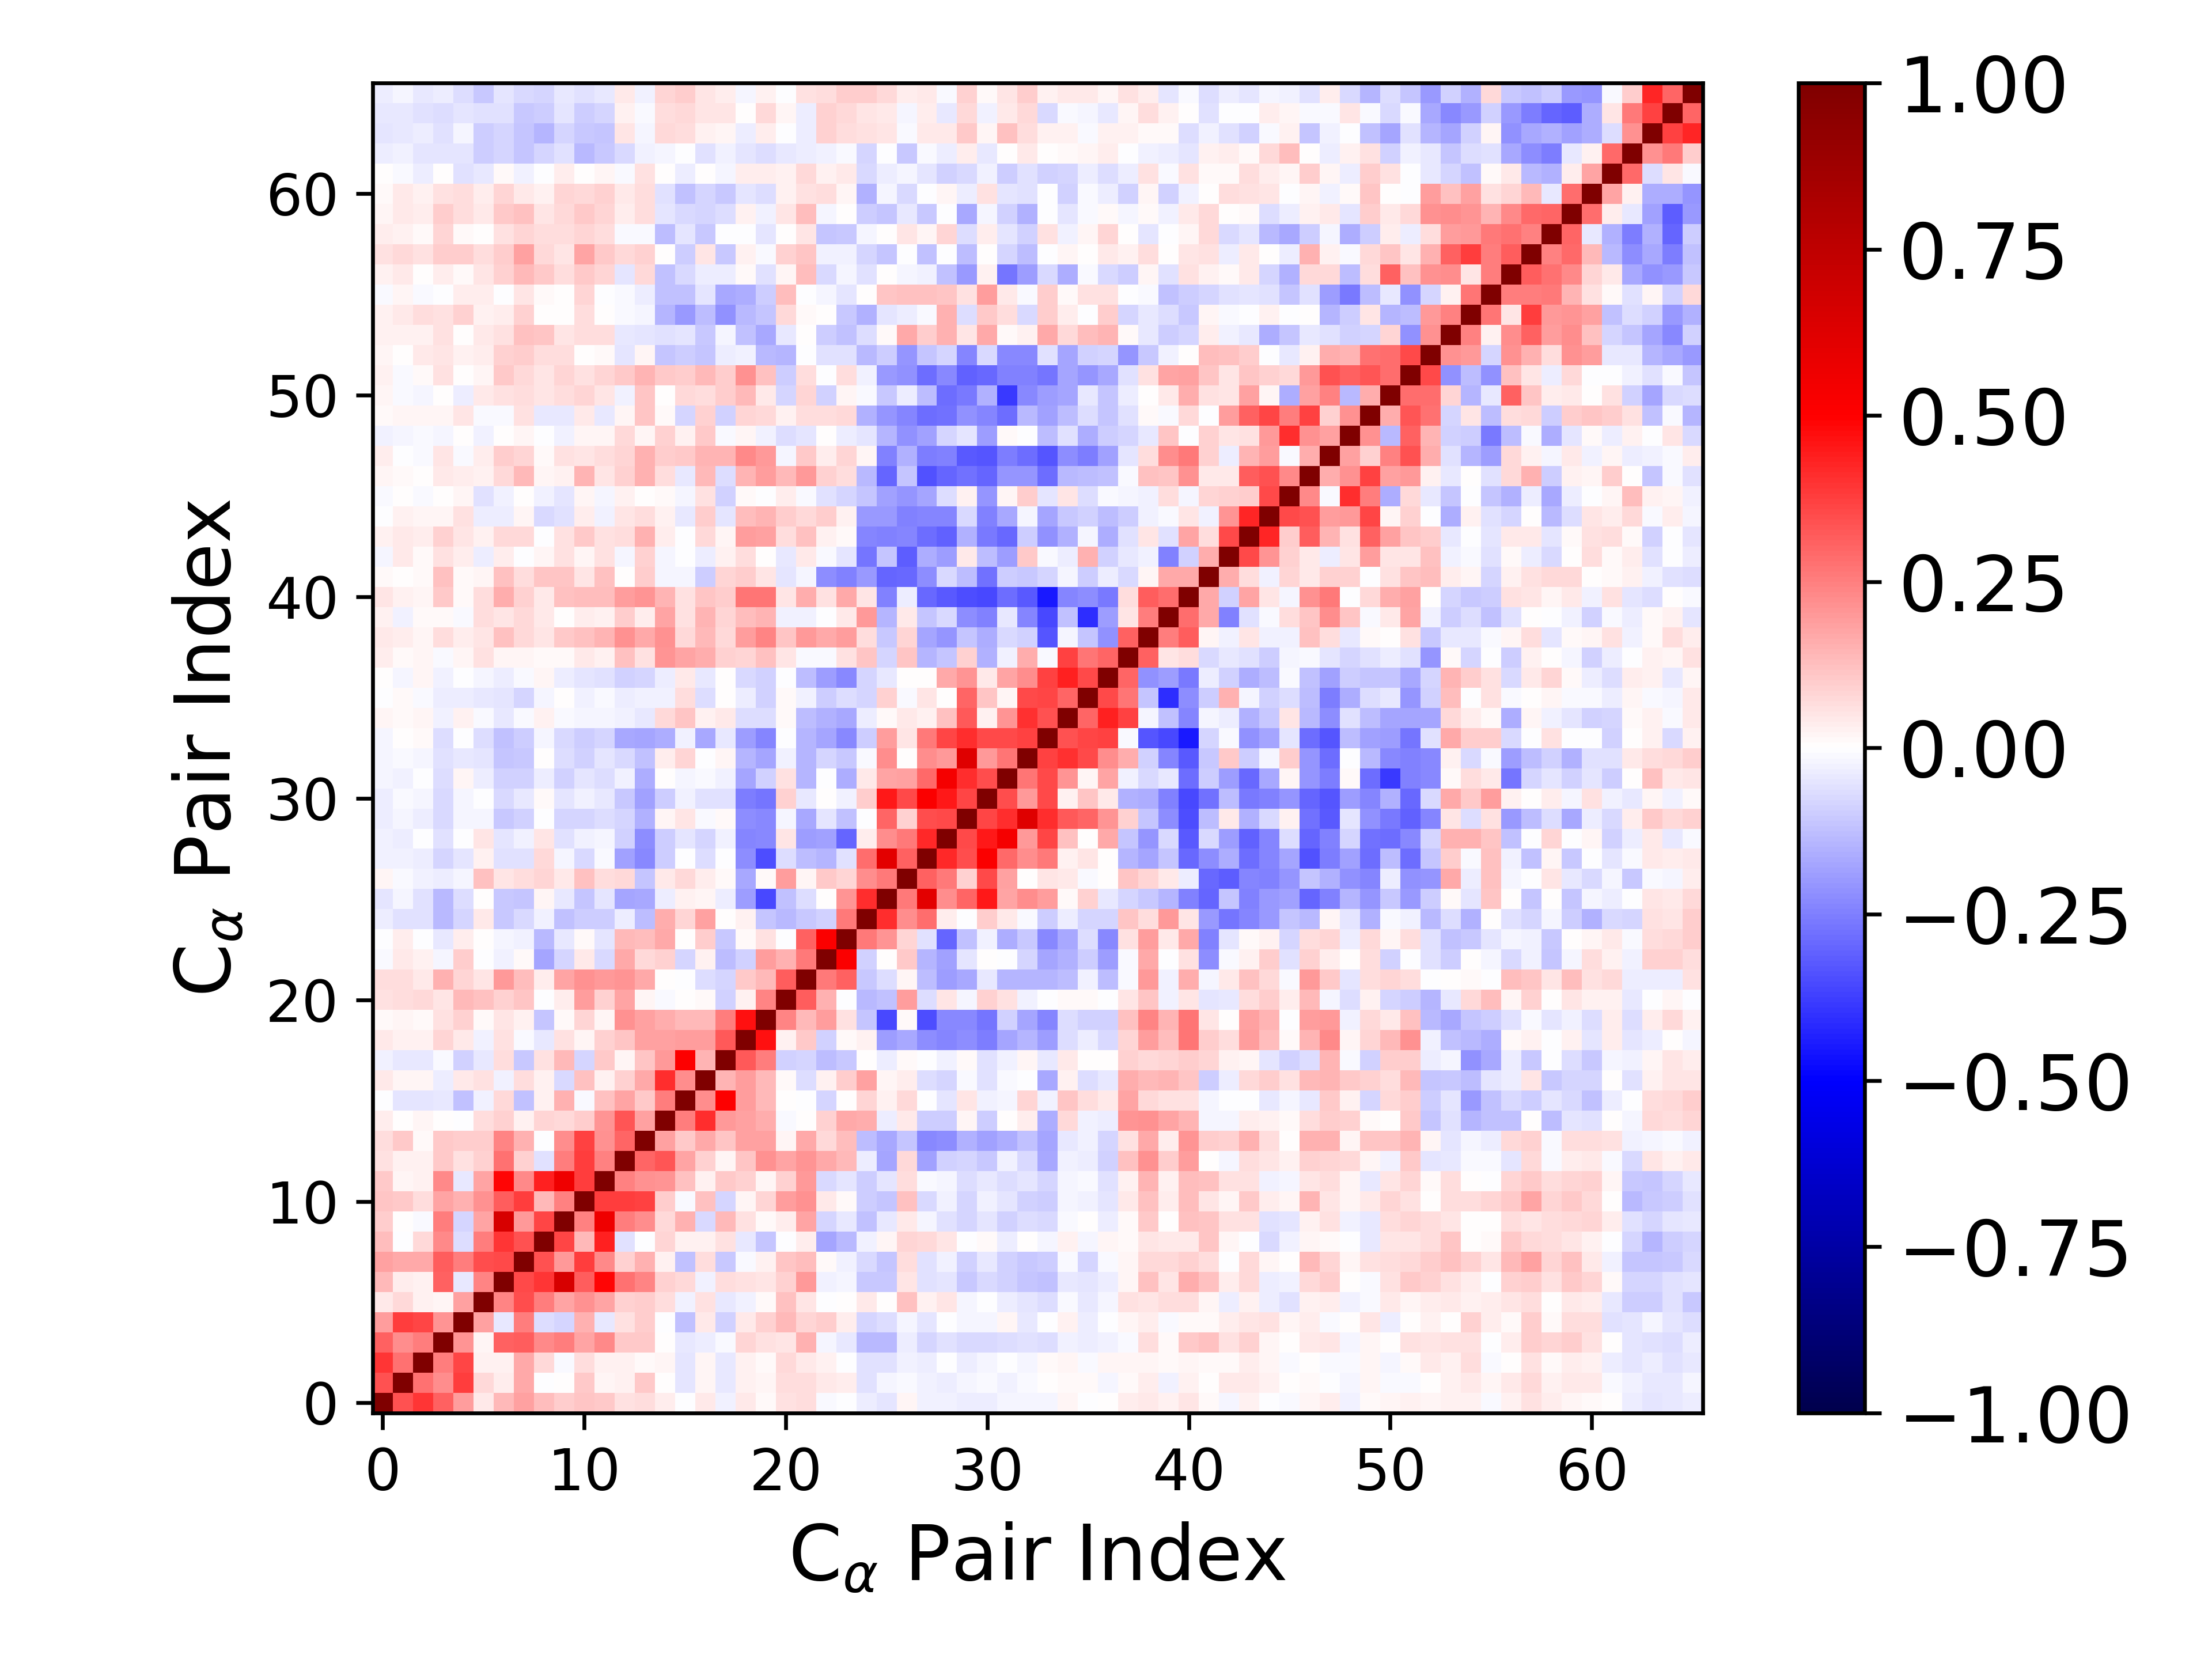

Values plotted in this chart, from the file beside it:
1.000000000000000000e+00, 3.387452518823292347e-01, 3.950105540665208026e-01, 3.110908125119685175e-01, 1.933330323705407250e-01, 4.060347863328826051e-02, 1.361357698378926062e-01, 1.863771912772485828e-01, 1.270760764131242393e-01, 9.968891091497418533e-02, 1.147302998498547638e-01, 1.025948418760595088e-01, 5.608990163414878660e-02, 6.764704190314738130e-02, 3.316431083305917960e-02, -4.934911160621292467e-03, 4.269857810722332836e-02, -2.518531251973045101e-02, 4.454694810759358969e-02, 1.105714254329761941e-02, 5.896165844229622061e-02, 6.835491104596777556e-02, -1.195802124847604800e-02, -3.684982151695912617e-03
3.387452518823292347e-01, 1.000000000000000000e+00, 2.752021939549438301e-01, 2.245964201898694446e-01, 3.794752744866994876e-01, 7.689928719125263545e-02, 3.269790220441062129e-02, 1.662754681923131195e-01, -4.677933559391040004e-03, 7.522398436410413468e-03, 1.054217519557150151e-01, 1.564806384768572742e-02, 3.115831785293680239e-02, 1.086510426477632074e-01, 1.179072177049281245e-03, -4.886358424690698254e-02, 1.695490725542356594e-02, -4.530101372179086427e-02, 2.983188324986131915e-02, 2.119143933467161275e-02, 6.440357224955964299e-02, 6.339336061593546512e-02, 4.015588830289777700e-02, 3.382966430056098817e-02
3.950105540665208026e-01, 2.752021939549438301e-01, 1.000000000000000000e+00, 2.576378812724082201e-01, 3.596703868664930526e-01, 3.058191213674880948e-02, 2.751117899629231672e-02, 1.669865583859155567e-01, 7.370430845578870849e-02, -1.270288453142878228e-02, 6.389173761864211376e-02, 2.676303924458321021e-02, 2.824602352918202317e-02, 1.079130996606443398e-02, 1.839926468374685625e-02, -5.420136672415602069e-02, 1.940873621350158035e-02, -4.501702167464842474e-02, 2.972103237236356152e-02, 1.506633015501153069e-02, 7.785298848483425405e-02, 4.038581643613671501e-02, 2.794677414352238209e-02, -3.778358352134781294e-03
3.110908125119685175e-01, 2.245964201898694446e-01, 2.576378812724082201e-01, 1.000000000000000000e+00, 2.093901956621527505e-01, 1.779409458546757014e-02, 3.087020529273001856e-01, 3.165296497917746144e-01, 2.314543408836178817e-01, 2.510319990628359088e-01, 1.776083304454064149e-01, 2.267561390550688893e-01, 1.033193891956511318e-01, 1.052420703271013946e-01, 6.797867213569478914e-03, -4.201280601712668178e-02, -3.820641988008612044e-02, -1.166487840796087867e-02, 7.849009390113360907e-02, 5.608363469494218045e-02, 5.360016882270690619e-02, 1.526326898590634751e-01, -2.007603795537022534e-02, -4.566870570999514295e-02
1.933330323705407250e-01, 3.794752744866994876e-01, 3.596703868664930526e-01, 2.093901956621527505e-01, 1.000000000000000000e+00, 1.852798390402848050e-01, -4.186396376643206074e-02, 2.556091311627955442e-01, -6.342979724798118724e-02, -8.227668565065812678e-02, 1.524074353170903617e-01, -4.064062478116205884e-02, 5.845637951038722829e-02, 9.650034125662450279e-02, -1.220828260813851176e-03, -1.244892758579542319e-01, 4.015631559772413900e-02, -9.000189546288694942e-02, 3.948825084024282228e-02, 8.894650421539887497e-02, 1.347233799159024692e-01, 8.469043563090254689e-02, 9.384087322215516058e-02, 3.326646132967225195e-02
4.060347863328826051e-02, 7.689928719125263545e-02, 3.058191213674880948e-02, 1.779409458546757014e-02, 1.852798390402848050e-01, 1.000000000000000000e+00, 2.404378664982586844e-01, 3.455737016688011365e-01, 2.561502075125022815e-01, 1.762022231958806640e-01, 2.181191607994573678e-01, 1.759168065986386753e-01, 9.275187650557838170e-02, 1.014532175100971295e-01, 6.307253107135199488e-02, -2.354414109447660816e-02, 5.887954125909166531e-02, -4.264755737869231622e-02, -3.040844149206177460e-02, 1.338890462492265537e-02, 1.218305842575497233e-01, 5.427372682875691856e-02, -7.638227038951357802e-03, 6.340382517777810520e-03
1.361357698378926062e-01, 3.269790220441062129e-02, 2.751117899629231672e-02, 3.087020529273001856e-01, -4.186396376643206074e-02, 2.404378664982586844e-01, 1.000000000000000000e+00, 3.520723832765941252e-01, 3.962870925421038693e-01, 6.505483078677076758e-01, 3.192264476617446833e-01, 4.887819374904106007e-01, 2.747333562336414792e-01, 2.403089038334756400e-01, 8.945385822020875122e-02, 7.784482532379520536e-02, -2.791543656137179460e-02, 6.437041014515382242e-02, 5.974692896620731331e-02, 5.054180924171759043e-02, 9.253047800490646346e-02, 1.968455585921572992e-01, -2.722527187145667993e-02, -1.625744887955381246e-02
1.863771912772485828e-01, 1.662754681923131195e-01, 1.669865583859155567e-01, 3.165296497917746144e-01, 2.556091311627955442e-01, 3.455737016688011365e-01, 3.520723832765941252e-01, 1.000000000000000000e+00, 3.430768853649399097e-01, 1.967486233461589740e-01, 3.768917424928530657e-01, 2.286994700184380724e-01, 9.177042109870521547e-02, 1.509044213212451802e-01, 2.794099777305631555e-02, -1.210094024687613651e-01, 6.573377713159893332e-02, -1.092207201750474699e-01, -1.227818590681504889e-02, 2.624334628598957650e-02, 1.112913237926071441e-01, 1.323504490374989295e-01, 1.387515748025387741e-02, -2.439437313905869903e-02
1.270760764131242393e-01, -4.677933559391040004e-03, 7.370430845578870849e-02, 2.314543408836178817e-01, -6.342979724798118724e-02, 2.561502075125022815e-01, 3.962870925421038693e-01, 3.430768853649399097e-01, 1.000000000000000000e+00, 3.596363689155052668e-01, 1.401315818004789659e-01, 4.310465687599431273e-01, -5.654957490424330352e-02, -6.002986048004563301e-04, 8.081047577674388416e-02, 2.472518186124578882e-02, 2.496124842753724704e-02, 5.675071655684506278e-02, -3.998941592531543576e-02, -1.144474183309307919e-01, -5.818136045095913776e-03, 3.734527306765962618e-02, -1.732897867011674864e-01, -1.387315329026536648e-01
9.968891091497418533e-02, 7.522398436410413468e-03, -1.270288453142878228e-02, 2.510319990628359088e-01, -8.227668565065812678e-02, 1.762022231958806640e-01, 6.505483078677076758e-01, 1.967486233461589740e-01, 3.596363689155052668e-01, 1.000000000000000000e+00, 2.444838366830930088e-01, 5.623904672113870795e-01, 2.566646764204226216e-01, 2.254068371411680205e-01, 7.340848529262458677e-02, 1.522550150897752086e-01, -7.393617550955529361e-02, 1.375163792060630497e-01, 5.942186163595610665e-02, 1.175639984457606257e-02, 3.339173926130106079e-02, 1.721141950570508061e-01, -7.947604563516962040e-02, -4.184113376192757222e-02
1.147302998498547638e-01, 1.054217519557150151e-01, 6.389173761864211376e-02, 1.776083304454064149e-01, 1.524074353170903617e-01, 2.181191607994573678e-01, 3.192264476617446833e-01, 3.768917424928530657e-01, 1.401315818004789659e-01, 2.444838366830930088e-01, 1.000000000000000000e+00, 3.788992432046483505e-01, 3.785843438595340449e-01, 3.712041919951081792e-01, 9.988658904065796096e-02, -7.909048204161439610e-03, 1.197998617840745905e-01, -7.985419638590232627e-02, 2.001888818997129074e-02, 7.988313526060290826e-02, 1.921847172601244269e-01, 2.179621776475282879e-01, 4.152687481501105699e-02, 9.617106418506949847e-03
1.025948418760595088e-01, 1.564806384768572742e-02, 2.676303924458321021e-02, 2.267561390550688893e-01, -4.064062478116205884e-02, 1.759168065986386753e-01, 4.887819374904106007e-01, 2.286994700184380724e-01, 4.310465687599431273e-01, 5.623904672113870795e-01, 3.788992432046483505e-01, 1.000000000000000000e+00, 2.425757716812279030e-01, 2.136619998198297232e-01, 2.039821090221226041e-01, 1.221962607320118827e-01, 2.974349300653626738e-02, 1.043894256192689496e-01, 8.771321711699392454e-02, 2.157046830292503464e-02, 9.256279239351880572e-02, 2.003759232365019405e-01, -7.569844652456554635e-02, -4.758552518904374251e-02
5.608990163414878660e-02, 3.115831785293680239e-02, 2.824602352918202317e-02, 1.033193891956511318e-01, 5.845637951038722829e-02, 9.275187650557838170e-02, 2.747333562336414792e-01, 9.177042109870521547e-02, -5.654957490424330352e-02, 2.566646764204226216e-01, 3.785843438595340449e-01, 2.425757716812279030e-01, 1.000000000000000000e+00, 2.998333530220229082e-01, 3.306931158724866759e-01, 1.783045767133501214e-01, 9.209731211160178399e-02, 1.729414579005469216e-02, 1.129674897974982661e-01, 2.185901921948938398e-01, 1.721323724785069897e-01, 2.061121598210486627e-01, 1.655312167016059488e-01, 1.393698473126105397e-01
6.764704190314738130e-02, 1.086510426477632074e-01, 1.079130996606443398e-02, 1.052420703271013946e-01, 9.650034125662450279e-02, 1.014532175100971295e-01, 2.403089038334756400e-01, 1.509044213212451802e-01, -6.002986048004563301e-04, 2.254068371411680205e-01, 3.712041919951081792e-01, 2.136619998198297232e-01, 2.998333530220229082e-01, 1.000000000000000000e+00, 1.864689260154838990e-01, 1.039636535824538244e-01, 1.659398422990355226e-01, 1.115070356022468123e-01, 1.818686464176515749e-01, 1.796886776842207822e-01, 1.617077066474147465e-02, 1.698711016921104211e-01, 7.424434398820703440e-02, 1.286078590937042021e-01
3.316431083305917960e-02, 1.179072177049281245e-03, 1.839926468374685625e-02, 6.797867213569478914e-03, -1.220828260813851176e-03, 6.307253107135199488e-02, 8.945385822020875122e-02, 2.794099777305631555e-02, 8.081047577674388416e-02, 7.340848529262458677e-02, 9.988658904065796096e-02, 2.039821090221226041e-01, 3.306931158724866759e-01, 1.864689260154838990e-01, 1.000000000000000000e+00, 2.535197760075167950e-01, 4.095647088473620134e-01, 2.022808486667009853e-01, 1.803293380420704639e-01, 1.611927358121476306e-01, -8.522382500574026895e-03, 3.079033158815372428e-03, 8.912774356959057842e-02, 1.700435504472156967e-01
-4.934911160621292467e-03, -4.886358424690698254e-02, -5.420136672415602069e-02, -4.201280601712668178e-02, -1.244892758579542319e-01, -2.354414109447660816e-02, 7.784482532379520536e-02, -1.210094024687613651e-01, 2.472518186124578882e-02, 1.522550150897752086e-01, -7.909048204161439610e-03, 1.221962607320118827e-01, 1.783045767133501214e-01, 1.039636535824538244e-01, 2.535197760075167950e-01, 1.000000000000000000e+00, 2.217003093044818407e-01, 5.039081308243684720e-01, 1.916824010286499458e-01, 1.403966713291244506e-01, 3.920365145719580807e-03, -5.854483137678337216e-03, -8.072235879010003501e-02, 4.971280939277357945e-03
4.269857810722332836e-02, 1.695490725542356594e-02, 1.940873621350158035e-02, -3.820641988008612044e-02, 4.015631559772413900e-02, 5.887954125909166531e-02, -2.791543656137179460e-02, 6.573377713159893332e-02, 2.496124842753724704e-02, -7.393617550955529361e-02, 1.197998617840745905e-01, 2.974349300653626738e-02, 9.209731211160178399e-02, 1.659398422990355226e-01, 4.095647088473620134e-01, 2.217003093044818407e-01, 1.000000000000000000e+00, 1.443213491987977715e-01, 1.931085309202544564e-01, 1.394516245778164298e-01, 1.096759144509988800e-02, -6.630171403639215089e-02, 2.634837667229984401e-02, 9.940690268561012954e-02
-2.518531251973045101e-02, -4.530101372179086427e-02, -4.501702167464842474e-02, -1.166487840796087867e-02, -9.000189546288694942e-02, -4.264755737869231622e-02, 6.437041014515382242e-02, -1.092207201750474699e-01, 5.675071655684506278e-02, 1.375163792060630497e-01, -7.985419638590232627e-02, 1.043894256192689496e-01, 1.729414579005469216e-02, 1.115070356022468123e-01, 2.022808486667009853e-01, 5.039081308243684720e-01, 1.443213491987977715e-01, 1.000000000000000000e+00, 3.231531917349146354e-01, 2.506301257286315254e-01, -9.262515946004035161e-02, -8.452435834867927378e-02, -1.288147671815596806e-01, -1.018882832977242997e-01
4.454694810759358969e-02, 2.983188324986131915e-02, 2.972103237236356152e-02, 7.849009390113360907e-02, 3.948825084024282228e-02, -3.040844149206177460e-02, 5.974692896620731331e-02, -1.227818590681504889e-02, -3.998941592531543576e-02, 5.942186163595610665e-02, 2.001888818997129074e-02, 8.771321711699392454e-02, 1.129674897974982661e-01, 1.818686464176515749e-01, 1.803293380420704639e-01, 1.916824010286499458e-01, 1.931085309202544564e-01, 3.231531917349146354e-01, 1.000000000000000000e+00, 4.643139436615640880e-01, 2.428136777344236039e-02, 1.047639736346539785e-01, -8.593849770768521856e-02, 8.298787245918990210e-03
1.105714254329761941e-02, 2.119143933467161275e-02, 1.506633015501153069e-02, 5.608363469494218045e-02, 8.894650421539887497e-02, 1.338890462492265537e-02, 5.054180924171759043e-02, 2.624334628598957650e-02, -1.144474183309307919e-01, 1.175639984457606257e-02, 7.988313526060290826e-02, 2.157046830292503464e-02, 2.185901921948938398e-01, 1.796886776842207822e-01, 1.611927358121476306e-01, 1.403966713291244506e-01, 1.394516245778164298e-01, 2.506301257286315254e-01, 4.643139436615640880e-01, 1.000000000000000000e+00, 2.387577997284135445e-01, 1.362805606127505953e-01, 1.912210890548544373e-01, 5.523752736476883474e-02
5.896165844229622061e-02, 6.440357224955964299e-02, 7.785298848483425405e-02, 5.360016882270690619e-02, 1.347233799159024692e-01, 1.218305842575497233e-01, 9.253047800490646346e-02, 1.112913237926071441e-01, -5.818136045095913776e-03, 3.339173926130106079e-02, 1.921847172601244269e-01, 9.256279239351880572e-02, 1.721323724785069897e-01, 1.617077066474147465e-02, -8.522382500574026895e-03, 3.920365145719580807e-03, 1.096759144509988800e-02, -9.262515946004035161e-02, 2.428136777344236039e-02, 2.387577997284135445e-01, 1.000000000000000000e+00, 3.131598748997805326e-01, 1.498884779082114149e-01, -2.916924194169824309e-03
6.835491104596777556e-02, 6.339336061593546512e-02, 4.038581643613671501e-02, 1.526326898590634751e-01, 8.469043563090254689e-02, 5.427372682875691856e-02, 1.968455585921572992e-01, 1.323504490374989295e-01, 3.734527306765962618e-02, 1.721141950570508061e-01, 2.179621776475282879e-01, 2.003759232365019405e-01, 2.061121598210486627e-01, 1.698711016921104211e-01, 3.079033158815372428e-03, -5.854483137678337216e-03, -6.630171403639215089e-02, -8.452435834867927378e-02, 1.047639736346539785e-01, 1.362805606127505953e-01, 3.131598748997805326e-01, 1.000000000000000000e+00, 2.582002016897227969e-01, 3.062546534979924129e-01
-1.195802124847604800e-02, 4.015588830289777700e-02, 2.794677414352238209e-02, -2.007603795537022534e-02, 9.384087322215516058e-02, -7.638227038951357802e-03, -2.722527187145667993e-02, 1.387515748025387741e-02, -1.732897867011674864e-01, -7.947604563516962040e-02, 4.152687481501105699e-02, -7.569844652456554635e-02, 1.655312167016059488e-01, 7.424434398820703440e-02, 8.912774356959057842e-02, -8.072235879010003501e-02, 2.634837667229984401e-02, -1.288147671815596806e-01, -8.593849770768521856e-02, 1.912210890548544373e-01, 1.498884779082114149e-01, 2.582002016897227969e-01, 1.000000000000000000e+00, 5.126240092992194741e-01
-3.684982151695912617e-03, 3.382966430056098817e-02, -3.778358352134781294e-03, -4.566870570999514295e-02, 3.326646132967225195e-02, 6.340382517777810520e-03, -1.625744887955381246e-02, -2.439437313905869903e-02, -1.387315329026536648e-01, -4.184113376192757222e-02, 9.617106418506949847e-03, -4.758552518904374251e-02, 1.393698473126105397e-01, 1.286078590937042021e-01, 1.700435504472156967e-01, 4.971280939277357945e-03, 9.940690268561012954e-02, -1.018882832977242997e-01, 8.298787245918990210e-03, 5.523752736476883474e-02, -2.916924194169824309e-03, 3.062546534979924129e-01, 5.126240092992194741e-01, 1.000000000000000000e+00
-3.658863014596501484e-02, -6.041412138570777940e-02, -5.569106159164678715e-02, -1.363835249705973585e-01, -8.410510135745952187e-02, 4.346982051533127001e-02, -1.051108777128742650e-01, -7.675498464367794260e-02, -2.716013008505342718e-02, -1.175965081378579080e-01, -9.501385864957397065e-02, -9.851285842215740107e-02, -3.616027988511105046e-02, -1.251226473085342017e-01, 1.570777870755287187e-01, 7.955017440977081578e-02, 1.798404466673905466e-01, 4.987978323336660948e-03, 2.950924303165811113e-02, -1.155093649985730747e-01, -1.350128634405379779e-01, -1.062490656919292259e-01, -9.186050172868544250e-02, 2.594368711689101770e-01
-4.894207683907553230e-02, -2.290079248295094974e-02, -5.650222705349507157e-02, -1.358258712592353146e-01, -6.785038254414542391e-02, 2.136952500872875416e-03, -1.053627741859396449e-01, -1.151336958352154466e-01, 2.134779259611406174e-02, -4.663733929385874971e-02, -1.137130827051597987e-01, -5.051061231259192791e-02, -1.732090102795885156e-01, -1.649762974839634744e-01, -3.567132844234664757e-02, 3.017099934951089635e-02, 1.770972745424889694e-02, -3.722449853303185646e-02, -1.919616900133833959e-01, -3.540646066841592332e-01, -1.194122937775054516e-01, -6.711758473373802270e-02, 6.436317778044144296e-03, 2.055566004309609951e-01
1.673248456276615545e-02, -1.269133957408203998e-02, -2.926726468341349710e-02, -3.469509599505442993e-02, -2.339079259605431407e-02, 1.198584143672474372e-01, 4.840512267473708052e-02, 6.960518812341169592e-02, 7.880122807898740089e-02, 4.609361015149102819e-02, 1.205366375256247402e-01, 6.663765544980415623e-02, 7.313305939841077685e-02, -1.166170838599396020e-01, 4.467786639800645082e-02, 7.288283064823870838e-02, 3.497678172475552488e-02, 1.011558488987414003e-02, -1.674262681631576155e-01, 1.161592140043798266e-02, 1.924655152872640773e-01, 2.213201810149689752e-02, 1.030631848423285146e-01, 8.266738401883849674e-02
-2.506836314465506546e-02, -2.518508975058949412e-02, -3.265314164863411528e-02, -8.150785387788922476e-02, -5.242228222965825135e-02, 2.378784613096632250e-02, -6.079754145947728616e-02, -5.902168943249955918e-02, 7.811224751679569922e-02, -1.918948571839146355e-02, -7.628714626666677212e-02, -8.583143352117527519e-03, -1.810110497481814684e-01, -2.342725533176796826e-01, -9.920332859237754319e-02, -5.540147830757648044e-03, -6.831890367530303598e-02, -7.763204750257350281e-03, -2.243395093004708907e-01, -3.445400200960836434e-01, -6.554096114653716609e-02, -1.317626389526860842e-01, -1.474922121403100528e-01, -5.899680831149323873e-02
-2.575707047826809870e-02, -3.825548192254361879e-02, -6.355135826566394794e-03, -6.167793764350669450e-02, -2.610853582050035558e-03, 4.929612668670062259e-02, -4.846363820980107567e-02, -2.862637638406845611e-02, 4.766306672999447158e-02, -6.034547949029588770e-02, -3.076094801179937721e-02, -2.312080470394726681e-02, -8.882228105564551890e-02, -2.232464834328065639e-01, -9.969776013956259397e-02, -5.378296550195237058e-02, -8.325674534061644483e-02, -2.658166827236301683e-02, -2.407040116748866143e-01, -2.330296838900746681e-01, 5.048834462350083874e-02, -1.932035937174229334e-01, -1.807982816233606738e-01, -2.981827436910798879e-01
-3.457483412758632219e-02, -1.799366040954736637e-02, -3.148741925955989007e-02, -7.290421733399173043e-02, -2.261947604415855129e-02, -1.913347459233352005e-02, -1.037835593899924663e-01, -9.072630057903399714e-02, -6.792016754808723883e-03, -8.120223015531524702e-02, -8.120388426554003836e-02, -6.545395241139435882e-02, -8.133452666934863629e-02, -1.548148797328181836e-01, 2.174657319629940549e-02, 5.310695877399874976e-02, -9.802473976636251821e-03, 1.220426831525711457e-02, -2.257870097672819709e-01, -2.327521734496902361e-01, -1.944318639125141440e-02, -1.650053531323421308e-01, -5.037667374002934711e-02, -1.212950355169708505e-01
-3.244503383559689536e-02, -9.454920311842408137e-03, -1.795317946969385292e-02, -7.211427032260160630e-02, -1.887923592372478185e-02, -5.181853471769461541e-04, -7.811217763177123741e-02, -4.623530386022707550e-02, 1.193497285786965061e-02, -5.070965339802607080e-02, -2.576876150448679376e-02, -4.532948951873991272e-02, -1.042895271855523998e-01, -1.808768064865098890e-01, -9.563761918437156673e-02, -2.599089853600856231e-02, -5.822255880691387664e-02, -5.478314077047184011e-02, -2.504612816013562226e-01, -2.681311055680414279e-01, 8.930164173736136746e-02, -4.049514170373261224e-02, 1.085366546303026623e-03, -2.749417203090661482e-02
-2.134228801268007319e-02, -2.924327585048563591e-02, -2.288420006582016447e-04, -7.026000371740438732e-02, 1.715443540326047969e-02, -3.801021618031850263e-02, -8.868919021279514370e-02, -8.671771387966518974e-02, -3.666655800167885337e-02, -8.726047168469996951e-02, -5.364608652877391609e-02, -6.992046369377738491e-02, -2.851710442559743722e-02, -1.635738545905720820e-01, 2.784272823987792456e-03, -2.025294914960351633e-02, -1.361055866552112956e-02, -2.522339878901072238e-02, -1.756277682862215916e-01, -8.849125607661860460e-02, 6.163648483309707576e-02, -1.482640752540547446e-01, -7.140208936238429116e-03, -1.567607308104828068e-01
-2.148634400692827143e-02, -1.308909169912989175e-02, -2.177174019955294137e-02, -5.642446910114483349e-02, -4.161237902412715656e-02, -5.252146937788676473e-02, -1.110624397563077376e-01, -1.015701399520700238e-01, 7.518838132686893501e-03, -6.290931041990925621e-02, -9.174930235399358924e-02, -4.976986607496362153e-02, -7.389351468373808740e-02, -1.221587085178449938e-01, 3.510421779511244816e-02, 8.263083150531468080e-02, -2.712889419763637924e-03, 2.302532324775918154e-02, -1.429517087377266404e-01, -1.752152788923680982e-01, -3.064600424934082676e-02, -1.407751692441420455e-01, -8.570919793917507190e-02, -1.063868043041936717e-01
-2.021000477949820226e-02, 2.552655714440511120e-03, 9.037038281402282394e-03, -6.411383539806862764e-02, -4.405715681404727066e-03, -6.509641463579438070e-02, -1.192096189878462942e-01, -9.712661312971382355e-02, -1.643608750920597453e-02, -7.053937775639894381e-02, -9.998299539695593152e-02, -8.524436225476340889e-02, -1.697856661224946551e-01, -1.752257269042178378e-01, -1.571151810850379971e-01, -3.103742874929665482e-02, -1.655317095423994855e-01, -4.528490196643839699e-02, -1.907642649332700890e-01, -2.357829870063103961e-01, -5.638092744729938238e-03, -1.457409215893632481e-01, -1.720690050052814113e-01, -2.297819997275965809e-01
1.727870818207087253e-02, 8.475489221219122127e-03, 2.264529938668956646e-02, -2.685308294639293658e-02, 2.571847529846260985e-02, -9.010494754094272238e-03, -4.162091978294382710e-02, -7.922156591168301454e-03, 2.655115281567040422e-02, -9.034682910712160675e-03, -1.622752509826342823e-02, -1.892726066072796670e-02, -3.055480305501699287e-02, -4.543091707130350598e-02, 7.367509488258852657e-02, 1.108287751100836133e-01, 2.379235661906167407e-02, 4.028180447253394691e-02, -6.622243562029447861e-02, -6.297636890052563108e-02, 1.200582767938745792e-02, -1.307719372165410676e-01, -1.512027870121441242e-01, -1.686456010897647018e-01
-4.480504771444169566e-03, 1.557865749622537252e-02, -1.017863899000159486e-02, -3.397265783241491810e-02, -3.521617641899269652e-02, -4.513264460211360157e-02, -4.700019161117860444e-02, -8.060180985833795275e-02, -2.036074858364227483e-02, 5.250247388793730704e-04, -3.017281727641652617e-02, -1.236134531371793285e-02, -3.369478639365254546e-02, -2.546870606272142942e-02, -2.917725238490075090e-02, 6.261796871432470657e-02, -6.853702177058219880e-02, 2.748714153546937943e-03, -3.742941192692001567e-02, -9.065204825330484828e-02, 1.210506397956496137e-02, -2.883772218380750013e-02, -9.775029618402604481e-02, -6.432735086467815389e-02
1.563000551628667594e-03, -1.576954258067623377e-02, 1.682243967034707799e-02, -3.011513875375307694e-02, -6.251836699424651207e-03, -1.571119443504551128e-02, -3.898888536881369576e-02, -1.529814320268419077e-02, 1.995109756857773101e-02, -3.160727912391164685e-02, -5.354716577910818148e-02, -5.941891113795804563e-02, -8.678001118722010465e-02, -8.173178098148971282e-02, -3.876309352886789933e-02, 4.574037980135942788e-02, -4.005314938720226647e-02, 4.954264510343303965e-03, -7.407310533158352472e-02, -8.615145408197420751e-02, -7.846620653213608318e-05, -1.279701232937477395e-01, -1.926023203104382242e-01, -2.286706879974994000e-01
3.584346503923887400e-02, 1.467389693543389405e-02, 1.786891527500879956e-02, -1.104623976552883240e-02, 1.695368797440150940e-02, 5.707312394795031191e-02, 1.601130558652423541e-02, 1.677904618842653017e-02, 1.065383157014783248e-02, 1.441682236912960290e-02, 4.134747890556583066e-02, 2.767395080229797383e-02, 1.202003612899890939e-01, 6.032422857314707204e-02, 2.070140961241435096e-01, 1.766202804304072005e-01, 1.589013688420410353e-01, 9.301855654323142042e-02, 8.388267508480902468e-02, 1.180660740851032509e-01, 5.464490391438554112e-02, -1.388713957791139382e-02, -1.506230400148690987e-02, 6.241789271533766670e-02
4.416134558448244624e-02, 3.314159124548964747e-02, 2.299121788845688574e-02, 6.966295467539543318e-02, 3.824764378584424862e-02, 5.243634352493923428e-02, 1.232195333771571311e-01, 7.751436302732243877e-02, 4.838765040462048722e-02, 1.066625906422030839e-01, 1.197710991220582999e-01, 1.406635364668414601e-01, 2.114930445051596830e-01, 1.676172354652146479e-01, 2.155470010951004434e-01, 7.688341584822612484e-02, 1.389203136764983748e-01, 7.040883794120859906e-02, 1.892343232808149089e-01, 2.375476694615240025e-01, 1.095966324398467834e-01, 1.973991672347452930e-01, 1.709789350092828786e-01, 1.889364284204142486e-01
2.793308894028643727e-02, -3.088963788158850809e-02, 1.539454843221474238e-02, 1.262628936127828221e-02, -1.380874963537571595e-02, 6.333707012939415737e-02, 5.143493342658770479e-02, 7.699822237515661916e-02, 4.399378864510337939e-02, 6.304029567462298561e-03, 3.351615219093714154e-02, 2.823909925818197594e-02, 9.752638055968419761e-02, 3.690883289317319765e-02, 1.752850065570888682e-01, 5.500808691125557565e-02, 1.451459649742015412e-01, 8.146419161069973214e-02, 1.277942773390327025e-01, 1.452688587871247272e-01, -2.942379453868951972e-02, -2.896921910632608080e-02, -9.847216006380081141e-04, 4.488428889636313091e-02
4.755552629829377931e-02, 2.922727422881104403e-02, 1.799852240767096587e-02, 1.060238055767401405e-01, 1.218492323350985930e-02, 6.563592945988751259e-02, 1.570287423127410265e-01, 9.351757524876759542e-02, 4.118217136506240744e-02, 1.225219136595008390e-01, 1.286512362079994531e-01, 1.272481893665778629e-01, 1.935714156782376849e-01, 2.092012777196482209e-01, 1.447749243506133987e-01, 5.567371889640788246e-02, 1.104272833795699044e-01, 1.001566726263528051e-01, 2.685955733956445490e-01, 2.675093138118710412e-01, 5.334374605041982548e-02, 1.640162451119259734e-01, 6.047674896578135451e-02, 1.696240924540951267e-01
1.121845290744365002e-02, 5.619008879862649741e-03, 1.554715058982870067e-02, 1.172014756352874609e-01, 9.447189804210767358e-03, 2.310098408641621595e-02, 1.217833436226531674e-01, 6.859514233342556278e-02, 1.134225032214474377e-01, 1.095256433691781106e-01, 5.305829048924015634e-02, 1.240627827451679793e-01, 2.441329342455989676e-03, 9.806312832795828494e-02, -1.578129966055245512e-02, -2.111121945239118405e-02, -9.463375607296957426e-02, 7.942906082380976618e-02, 1.004381587313038365e-01, 4.997704138069290064e-02, -4.954820748081687626e-02, -1.847382885840381447e-02, -2.203737409174699735e-01, -2.499500742359371530e-01
-2.156191259413828623e-02, 3.961405480218321840e-02, 1.193302393378383938e-02, 5.889164718937532628e-02, 3.544317542132911780e-02, -3.508789516831437028e-02, 3.476566587011766657e-02, -7.720188011406205197e-03, 1.696525342243442036e-02, 6.038656699833570146e-02, 1.585362241024589058e-02, 6.018629432815297137e-02, -1.783123102686486744e-02, 8.791071380158735349e-02, -1.915533594974301243e-02, -5.058552909565304165e-03, -3.249365664724385150e-02, 2.435692237545346653e-02, 6.660876362047281340e-02, 5.584329035751302815e-03, -4.008389779930730812e-02, 4.132046626482743790e-02, -9.508137272508581511e-03, -5.185291107519291592e-02
2.613073705298375390e-02, 4.640056753422584779e-02, 3.157970882913221922e-02, 8.889901950775679074e-02, 5.161104525440581015e-02, 2.738619939628140001e-02, 7.504572531982349470e-02, 7.767296043024396468e-02, -8.509296513844793932e-05, 6.133423316879951792e-02, 1.039021231737016354e-01, 6.045213936987769987e-02, 6.374538667857969354e-02, 1.540925482418543102e-01, 3.742384815715119051e-02, -2.501283839400969718e-03, 7.130228917859375570e-02, 2.117222957048804644e-02, 1.913342158657382885e-01, 1.836364426910172265e-01, 6.350142409291768819e-02, 1.230809286793911050e-01, 2.876413319151771217e-02, 1.410927720551547783e-02
-2.498780021539287639e-03, 2.844108789764480949e-02, 1.567860746750724191e-02, 2.249134817695788713e-02, 5.767047241814825947e-02, -3.176177965227700017e-02, -3.836051522618521420e-02, 1.594085210758421772e-02, -7.436366387183265814e-02, -5.563574925031463531e-02, 3.616292492084530880e-02, -3.015444267240067686e-02, 4.693902660950308170e-02, 6.282337790439086744e-02, 2.943738220550358095e-02, -4.314223571386221340e-02, 9.393139585633096533e-02, -4.848426906128723568e-02, 1.324862881150919436e-01, 1.482816368499082216e-01, 1.015136533779483208e-01, 7.380107549329499583e-02, 9.571153075637683916e-02, 2.480319414797641300e-02
-1.030738208116328998e-02, 2.199716697997586377e-03, -1.202930820880379441e-02, 5.670525760328868486e-03, 1.906659697327660677e-02, -5.504775045892802005e-02, -2.707176946366465428e-02, 7.671884075675717771e-03, -2.781336297564591595e-02, -4.691859565220776740e-02, 2.043112773212977379e-02, -1.780672166376994978e-02, 3.047467188707967192e-02, 4.250150986154247953e-03, 1.447407661452119153e-02, -1.947456355421342891e-02, 5.711139618069045049e-02, -9.315811865590022112e-02, 1.178135007864200036e-02, -3.447911711386586042e-03, 3.816856902547074298e-02, -1.123180251008578691e-02, -5.901630375378505433e-02, -8.375693542653692147e-02
2.337548507418591229e-02, 1.311416895251825768e-02, 3.014576156398403491e-03, 4.593805190602121002e-02, 3.386605731509486489e-02, 2.847109788312275971e-02, 7.110685616059411740e-02, 1.399492957996532894e-01, 2.065077495793039147e-02, 2.451906433104089969e-02, 1.428220189094197290e-01, 4.752664009083960861e-02, 9.093615902663862438e-02, 1.550974270609588312e-01, 6.625749514068575430e-02, -4.256073046243398494e-02, 1.388460530288563588e-01, -6.380476287197904550e-02, 1.425829531213288481e-01, 1.905342792721556044e-01, 1.382319729939924247e-01, 1.991815537008466142e-01, 9.036700265199128224e-02, 6.772005694445810964e-02
3.596824199064935917e-02, -2.780340819789817262e-03, -9.901049910558753706e-03, 4.875831756954846635e-02, -1.311421365828549339e-02, 3.425040616900809631e-02, 1.012221788656322563e-01, 8.018849593915794438e-02, 1.203883444618338711e-02, 5.637153943519930543e-02, 5.164793413046202264e-02, 6.740596250261031430e-02, 8.580711276198188520e-02, 1.502515823202985046e-01, 1.001558339510977141e-01, 1.093729675779723520e-01, 1.434277888246369703e-01, 1.409398713481502807e-01, 2.287527812938859317e-01, 1.962178886436330982e-01, -2.198034816960279039e-02, 1.036419147704703975e-01, 3.845604932550166638e-02, 8.171242124454472511e-02
-2.412628345459685505e-02, -1.820750974083963636e-02, -1.234338238039362975e-02, -2.310342753469852087e-02, 5.007792152248185906e-03, -2.939374931548043371e-02, 2.226174607783478528e-03, 1.752346077568762636e-02, -2.591734657422572162e-03, -2.413934683438633336e-02, 2.059939754785014565e-02, 2.122619386610203815e-02, 7.034569521470089570e-02, 2.258529723577312048e-02, 9.262963003215197999e-02, 2.629080019258869458e-02, 1.087802965111073911e-01, -1.330291303298592256e-02, 2.139914046451615870e-02, -2.805125892213883657e-02, -6.760336597480934295e-02, -5.282316252233425213e-02, 5.468579671743750356e-03, -3.835452955573098732e-02
1.055235376925099666e-02, 2.032654888248473443e-02, 1.618207705860940163e-02, 1.871762264224959005e-02, 5.018467937131760453e-02, -1.250702693032245197e-02, -1.539208194307994416e-02, 5.471931515181520378e-02, -4.282897725965244956e-02, -4.169638889441468904e-02, 4.274875914574467750e-02, -4.125367530144154193e-02, 1.590496771131882231e-02, 1.163291266370623661e-01, 1.200297247913244270e-02, -7.858153927895543400e-02, 8.911322837603542768e-02, -9.297635713567188598e-02, 8.499948742679634683e-02, 7.315663299212744886e-02, 2.395603590438030728e-02, 6.898384587730155282e-02, 6.509326528403801271e-02, 7.727303627382929585e-02
1.580164944892728518e-02, -8.281208170460054030e-03, -1.866348711688258291e-02, 3.009276800151581242e-03, -3.761519815169755976e-02, 4.360288032340850495e-02, 5.473628325945860407e-02, 6.698267554714325278e-02, 5.295974112743209727e-02, 6.359401967053807114e-02, 8.375573646682647755e-02, 5.062432999818106821e-02, -2.346772042532029381e-02, 1.105333240723826160e-01, 2.294677593792269707e-04, 7.651650101058730946e-02, 6.289434412947768338e-02, 1.013217537777496291e-01, 1.367289936774239989e-01, 4.479800476057767267e-02, -8.500455567464580697e-02, 8.227902398628499092e-02, -8.947825163548374372e-02, 1.718761617181137000e-02
2.965447608693482298e-02, -8.802113326217166425e-03, 8.293036774477052092e-03, 5.488917266584706495e-02, 7.558769525340424712e-03, 1.937490543176339716e-02, 1.081522523746629438e-01, 7.628091029280069379e-02, 5.461304576390244719e-02, 8.293253801650593560e-02, 6.089911821515579110e-02, 7.918028992787511100e-02, 1.077799286842836546e-01, 1.454116895768907680e-01, 1.061744024184404223e-01, 9.405172744144663088e-02, 1.374232536890893641e-01, 1.008050775336956778e-01, 2.132917136748633258e-01, 1.205715686936412873e-01, -9.485388601363234362e-02, 6.890520005381288449e-02, -7.016646004873200448e-03, 6.768538460765571863e-02
1.804830451644719516e-02, 3.560432998142480220e-03, 4.420040015573185183e-02, 5.160313382243485875e-02, 2.453514778244013025e-02, 3.126863393790442480e-02, 8.790358377901508202e-02, 9.644157597059153930e-02, 6.899833491737408786e-02, 6.595053846055907998e-02, 5.051559085460712029e-03, 1.528251610993979284e-02, -5.002184106637789368e-02, 2.094173020837404239e-02, -1.112137288281311587e-01, -9.525289817167564843e-02, -1.097140554962835607e-01, -3.538100188234611504e-02, -3.090658535886472297e-02, -1.371161732335947625e-01, -1.435426164561061091e-01, -4.571792826913154140e-03, -6.246460294009947845e-02, -5.502649939699876674e-02
2.369836599808957528e-02, 2.893014526170372552e-02, 2.644625514539980168e-02, 5.570515138488166956e-02, 3.195730422890976068e-03, 4.053060331688344148e-02, 5.759480865860318322e-02, 1.210187602088249187e-01, 1.139186429466911288e-01, 4.869693028808573521e-02, 6.818053158959697102e-02, 6.739061349032171577e-02, -4.367471914109383874e-02, -5.300143134302791326e-02, -5.653979931405454101e-02, -5.062615900309704736e-02, -1.091027570683559128e-01, -2.081690507868699802e-02, -1.189473111304345521e-01, -1.652776777375642159e-01, -4.007409289370991723e-02, 6.050673910962313731e-03, -9.937666836872767473e-02, -1.228858699712783997e-01
2.972248100900880263e-02, 4.558513236740139446e-02, 6.470473999112824615e-02, 5.865532658061718002e-02, 9.320551797032211594e-02, 2.379029936321716207e-02, 3.398695127236326524e-02, 9.126687756434155585e-02, 1.503065257157941903e-03, 7.715645970986530038e-03, 6.666944219666066929e-02, 2.631261759825315270e-03, -1.030732357000016183e-02, -1.794020102214700582e-02, -1.424847843796143709e-01, -2.015585809573809117e-01, -1.257892302729838041e-01, -2.133230417430614922e-01, -1.355341979686681686e-01, -1.151418062026567241e-01, 7.794979229973365842e-02, 1.092033466558168207e-02, 6.690381542932249091e-03, -1.067149823623100846e-01
-1.283780076453900840e-02, 1.895592600362672533e-02, -9.598572904947241802e-03, -5.950076274734766510e-03, 3.876127963140186400e-02, 3.269584429714243734e-02, -5.897180644241511614e-04, 4.970815442471764739e-02, 1.170816653466308192e-02, 1.640697770832993561e-03, 8.066627861338619698e-02, -7.996554251510293180e-04, -8.895292959034789906e-03, -3.480360700501189397e-02, -1.178066477753505065e-01, -1.200231843335630155e-01, -5.297135974448422685e-02, -1.718234704335047380e-01, -1.581497232029924205e-01, -9.424164891988748294e-02, 1.257929901990410271e-01, -1.922404113102201386e-03, -1.790200423348920974e-02, -5.165115227337737508e-02
2.550026413406285969e-02, 4.206938490822587778e-02, 2.338857197724488867e-03, 3.610874009881748919e-02, 1.509766127461756834e-02, 5.191741886898587621e-02, 8.603493661955789740e-02, 1.370514702456708256e-01, 1.035484060754831848e-01, 6.926478860069858190e-02, 1.062657323872464588e-01, 8.574726237883545377e-02, -4.693866932649952417e-02, 7.524177013189055352e-02, -1.236006602362851869e-01, -7.371298143972575267e-02, -3.214571057580348223e-02, -3.778872192473026886e-02, 1.427070620363610903e-02, -5.936417570364863061e-02, 2.091677404432762399e-02, 1.323243749778847400e-01, -7.181300493252040784e-02, -1.639099100983552534e-02
5.855646395298218926e-02, 7.221816228959054840e-02, 5.471869198997578870e-02, 1.006455702852442763e-01, 1.003276643689012398e-01, 6.980568105020404368e-02, 9.882664586439349197e-02, 1.858639443058522911e-01, 7.050319942226968006e-02, 5.286353920595129874e-02, 1.766500813358092559e-01, 1.029065801317927686e-01, 7.213078913481479892e-02, 9.360171902832221946e-02, 3.909181981744877521e-03, -1.005895457789650060e-01, 5.389049805624582939e-02, -1.056508424021501552e-01, 2.465249250921030741e-02, -1.412536911727167201e-02, 9.117241748619786534e-02, 1.122822394555049175e-01, -2.511072372035566894e-02, -2.348134374901816868e-02
3.449512298993260423e-02, 2.722096541403588171e-02, 1.527563989188756438e-02, 8.000669554571737674e-02, 9.070220375202549951e-03, 1.842756742102049598e-03, 5.737212756264619545e-02, 8.302957424142425047e-02, 6.740225552861259239e-02, 6.595719929599370979e-02, 7.958469340086779531e-02, 6.870852008098844721e-02, -9.832465209540921375e-03, -1.426034034658292884e-02, -1.278768259545106090e-01, -4.952289916740100495e-02, -1.034732928574809835e-01, -1.617825776435389759e-03, -6.767261986699747191e-03, -5.257975642298902408e-02, 4.955935027296159978e-03, 4.801695073591857182e-02, -1.135154638479562855e-01, -1.027720197474839420e-01
2.056419144656417008e-02, 4.011492065841248955e-02, 3.622099657179377041e-02, 9.558249604138263633e-02, 6.981547970283041860e-02, 4.137379538085730890e-02, 1.039902590381851233e-01, 1.189190018075506755e-01, 4.825421254664240267e-02, 7.720409367140881884e-02, 1.050175789809445759e-01, 7.834594978889772299e-02, 3.834593368572768168e-02, 6.311584795588207064e-02, -5.172508735013487541e-02, -7.750266756348699049e-02, -8.219790335943383264e-02, -6.320427159165439845e-02, 2.663963719176993400e-02, -2.423768699295205178e-02, 5.176955356456608426e-02, 1.260681591816000258e-01, -1.701501526202834833e-02, 5.476364930011189645e-03
1.399102219190394118e-02, 4.410629692886305214e-02, 2.874286739731578971e-02, 6.189759968973274074e-02, 6.778397818973426470e-02, 3.253557804780877333e-02, 7.893247315193839542e-02, 4.684460565276888505e-02, 2.692559247683514942e-02, 7.831287306225417910e-02, 7.371515856647342657e-02, 8.915184591065307418e-02, 4.343358184887920193e-02, 6.810514221383071054e-02, -5.684570633915602550e-02, -1.195514713702907073e-01, -8.127222794306940279e-02, -1.032307900372036180e-01, -4.984399428496796153e-02, -6.580235969172348875e-02, 2.880488459085692871e-02, 5.610749690801643264e-02, 6.375251864099526489e-02, 2.058985532922404799e-02
... 5 more rows
